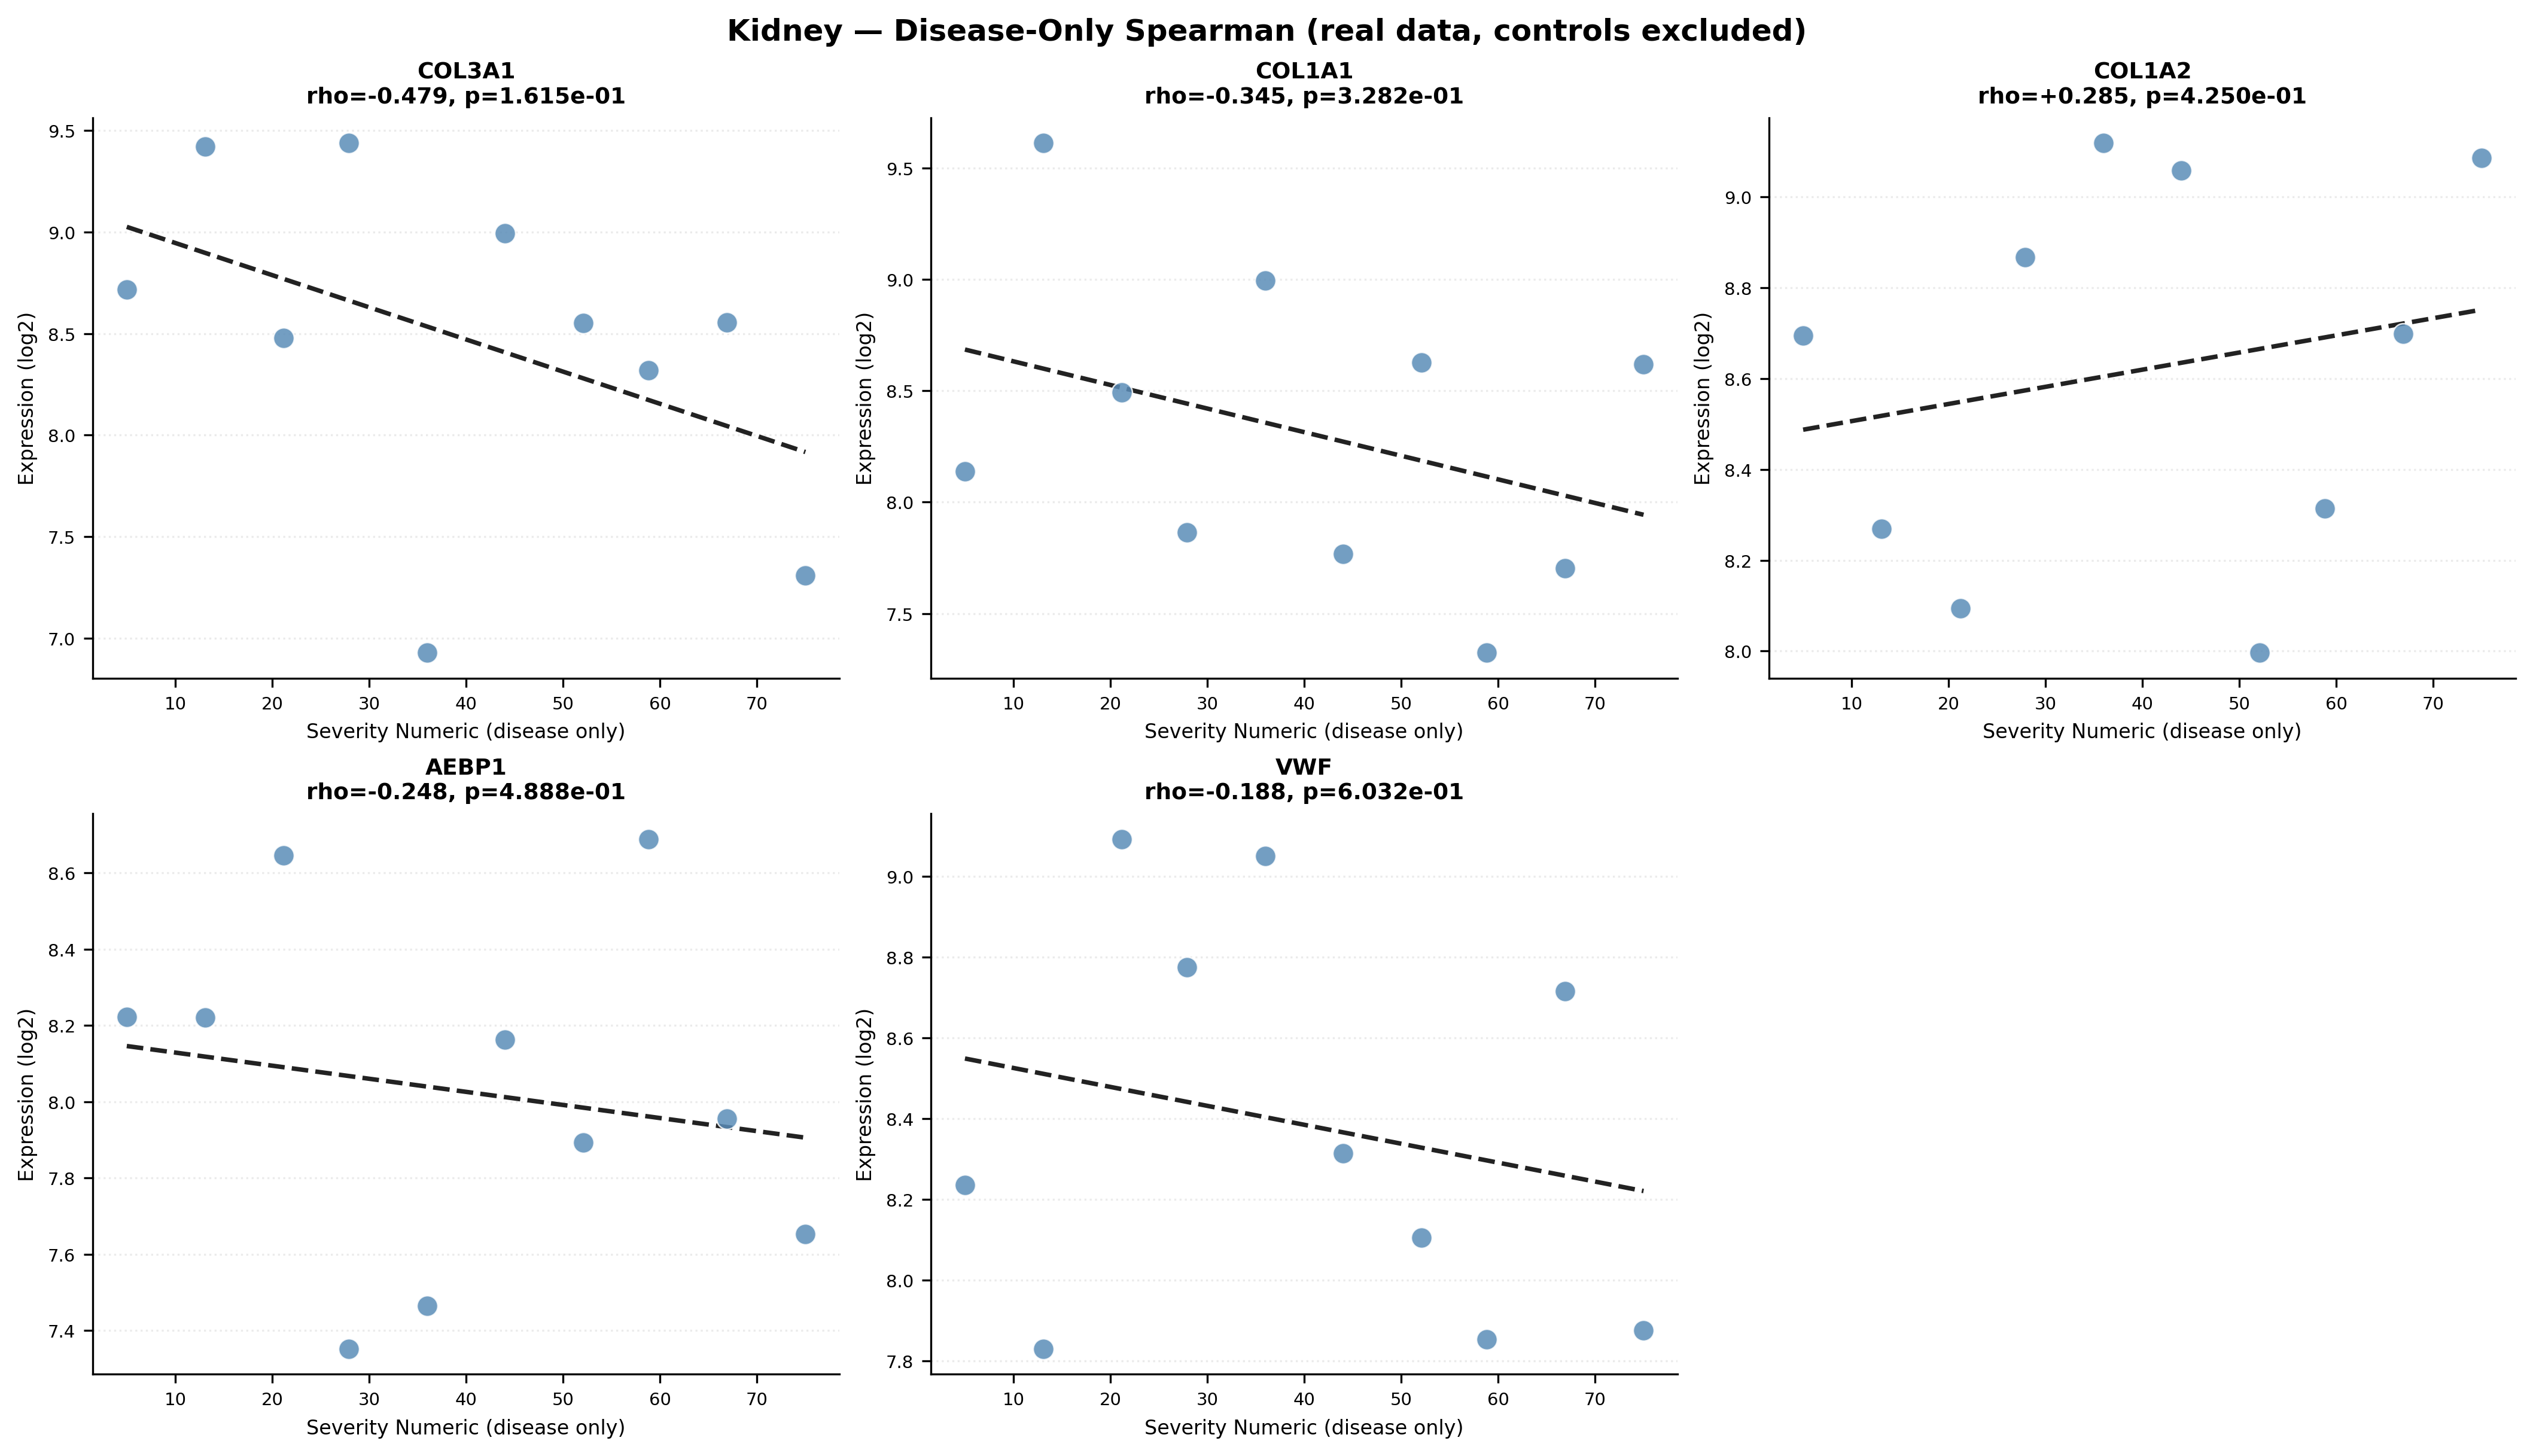

The table this chart was drawn from, first rows:
gene, spearman_rho, p_value, significant, organ
COL3A1, -0.4788, 0.1615, False, kidney
COL1A1, -0.3455, 0.3282, False, kidney
COL1A2, 0.2848, 0.425, False, kidney
AEBP1, -0.2485, 0.4888, False, kidney
VWF, -0.1879, 0.6032, False, kidney
